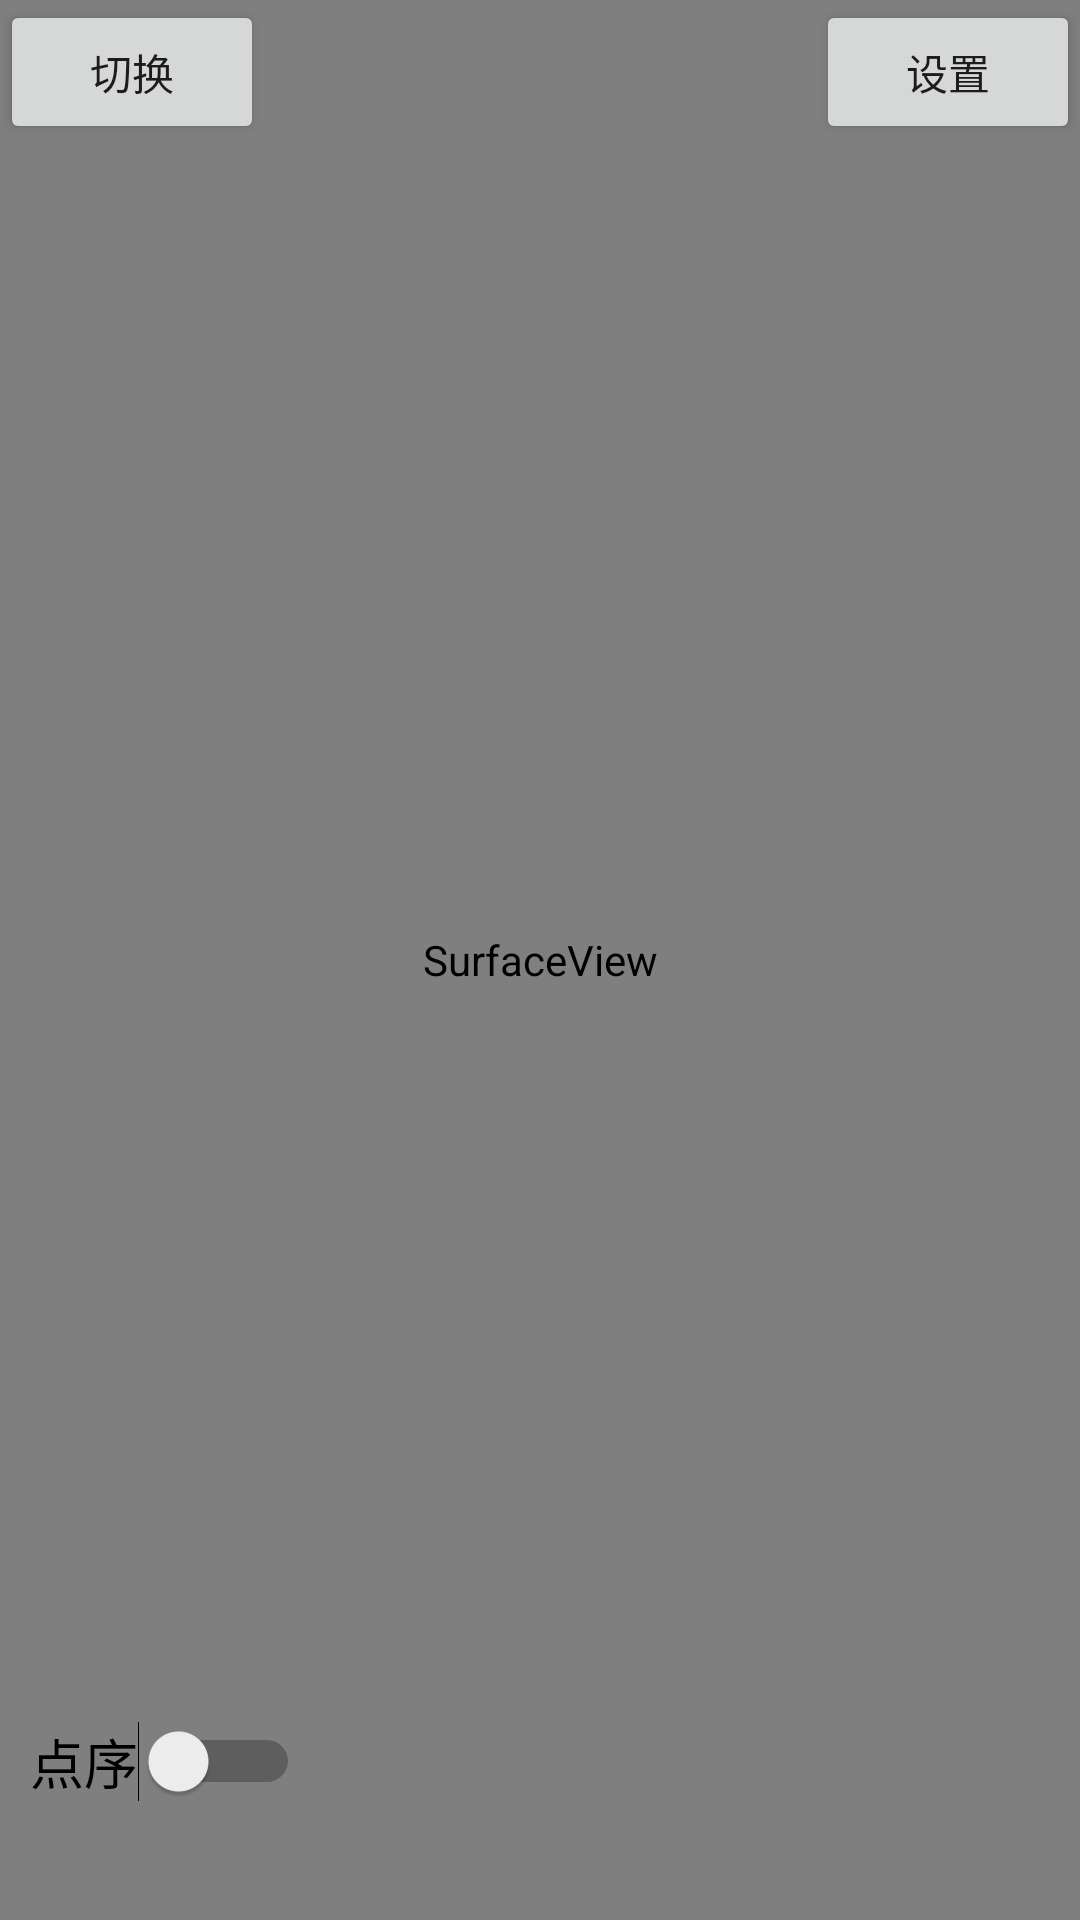

Reconstruct the res/layout file that produces this screen, plus the resources it refers to.
<!-- AndroidManifest.xml: activity theme fullScreen -->
<!-- res/layout/activity_camera1.xml -->
<?xml version="1.0" encoding="utf-8"?>
<FrameLayout xmlns:android="http://schemas.android.com/apk/res/android"
    android:layout_width="match_parent"
    android:layout_height="match_parent">

    <com.example.tdycamera.view.AutoFitTextureView
        android:id="@+id/texture_view"
        android:layout_width="match_parent"
        android:layout_height="match_parent" />

    <SurfaceView
        android:id="@+id/surface_view"
        android:layout_width="match_parent"
        android:layout_height="match_parent"
        android:visibility="gone" />

    <include layout="@layout/mnn_view" />

    <Button
        android:id="@+id/switch_camera_btn"
        android:layout_width="wrap_content"
        android:layout_height="wrap_content"
        android:layout_gravity="top|left"
        android:text="切换"
        />

    <Button
        android:id="@+id/setting_btn"
        android:layout_width="wrap_content"
        android:layout_height="wrap_content"
        android:layout_gravity="top|right"
        android:text="设置"
        />

    <Button
        android:id="@+id/start_btn"
        android:layout_width="wrap_content"
        android:layout_height="wrap_content"
        android:layout_gravity="bottom|left"
        android:text="开始"
        android:visibility="gone" />

    <Button
        android:id="@+id/stop_btn"
        android:layout_width="wrap_content"
        android:layout_height="wrap_content"
        android:layout_gravity="bottom|right"
        android:text="结束"
        android:visibility="gone" />
</FrameLayout>
<!-- res/layout/mnn_view.xml (included above) -->
<?xml version="1.0" encoding="utf-8"?>
<FrameLayout xmlns:android="http://schemas.android.com/apk/res/android"
    android:layout_width="match_parent"
    android:layout_height="match_parent">


    <SurfaceView
        android:id="@+id/surface_view_draw"
        android:layout_width="match_parent"
        android:layout_height="match_parent" />

    <ImageView
        android:id="@+id/preview_iv"
        android:layout_width="200dp"
        android:layout_height="200dp"
        android:src="@mipmap/ic_launcher"
        android:visibility="gone"/>


    <RelativeLayout
        android:id="@+id/componentLayout"
        android:layout_width="wrap_content"
        android:layout_height="wrap_content"
        android:layout_gravity="bottom">

        <Switch
            android:id="@+id/swPointOrder"
            android:layout_width="wrap_content"
            android:layout_height="wrap_content"
            android:layout_marginLeft="10dp"
            android:layout_marginTop="10dp"
            android:text="点序"
            android:textColor="#000000"
            android:textOff="点序"
            android:textOn="点序"
            android:textSize="18dp" />

        <TextView
            android:id="@+id/faceAction"
            android:layout_width="wrap_content"
            android:layout_height="wrap_content"
            android:layout_below="@+id/swPointOrder"
            android:layout_marginLeft="10dp"
            android:layout_marginTop="10dp"
            android:textSize="22dp" />

        <TextView
            android:id="@+id/ypr"
            android:layout_width="wrap_content"
            android:layout_height="wrap_content"
            android:layout_alignParentRight="true"
            android:layout_marginTop="10dp"
            android:layout_marginRight="10dp"
            android:textSize="22dp" />

    </RelativeLayout>

</FrameLayout>
<!-- resources referenced by this layout -->
<resources>
  <style name="fullScreen" parent="Theme.AppCompat.Light.NoActionBar">
          
          <item name="android:windowFullscreen">true</item>
          <item name="windowNoTitle">true</item>
      </style>
</resources>
